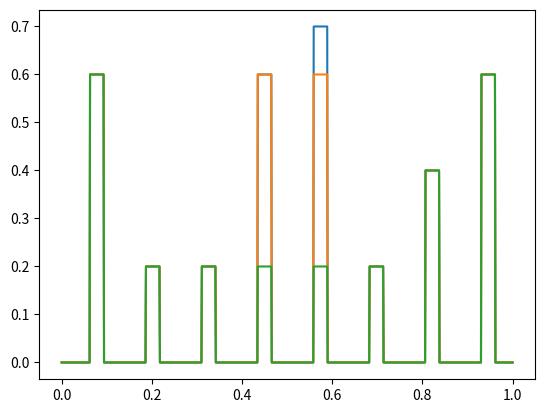
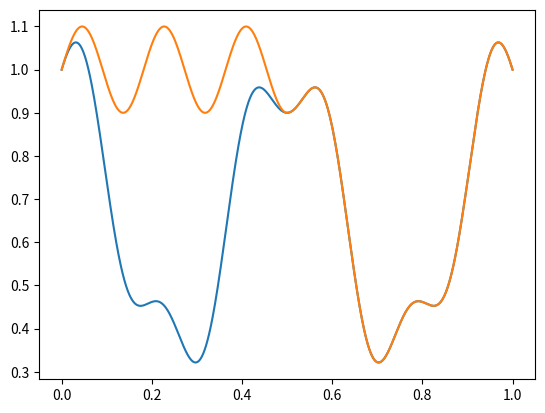

Write Python code to recreate these figures, in order.
import numpy as np 
import matplotlib.pyplot as plt

# geometric upper lower 
def lower_geometric_func(x):
    l = np.where(x  < 8/129,   0, np.where(x < 12/129,  0.6,0+x*0))
    l += np.where(x < 24/129,  0, np.where(x < 28/129,  0.2,0+x*0))
    l += np.where(x < 40/129,  0, np.where(x < 44/129,  0.2,0+x*0))
    l += np.where(x < 56/129,  0, np.where(x < 60/129,  0.6,0+x*0))
    l += np.where(x < 72/129,  0, np.where(x < 76/129,  0.7,0+x*0))
    l += np.where(x < 88/129,  0, np.where(x < 92/129,  0.2,0+x*0))
    l += np.where(x < 104/129, 0, np.where(x < 108/129, 0.4,0+x*0))
    l += np.where(x < 120/129, 0, np.where(x < 124/129, 0.6,0+x*0))
    return l

# geometric upper lower 
def lower_geometric_func2(x):
    l = np.where(x  < 8/129,   0, np.where(x < 12/129,  0.6,0+x*0))
    l += np.where(x < 24/129,  0, np.where(x < 28/129,  0.2,0+x*0))
    l += np.where(x < 40/129,  0, np.where(x < 44/129,  0.2,0+x*0))
    l += np.where(x < 56/129,  0, np.where(x < 60/129,  0.6,0+x*0))
    l += np.where(x < 72/129,  0, np.where(x < 76/129,  0.6,0+x*0))
    l += np.where(x < 88/129,  0, np.where(x < 92/129,  0.2,0+x*0))
    l += np.where(x < 104/129, 0, np.where(x < 108/129, 0.4,0+x*0))
    l += np.where(x < 120/129, 0, np.where(x < 124/129, 0.6,0+x*0))
    return l

# geometric upper lower 
def lower_sides_geometric_func(x):
    l = np.where(x  < 8/129,   0, np.where(x < 12/129,  0.6,0+x*0))
    l += np.where(x < 24/129,  0, np.where(x < 28/129,  0.2,0+x*0))
    l += np.where(x < 40/129,  0, np.where(x < 44/129,  0.2,0+x*0))
    l += np.where(x < 56/129,  0, np.where(x < 60/129,  0.2,0+x*0))
    l += np.where(x < 72/129,  0, np.where(x < 76/129,  0.2,0+x*0))
    l += np.where(x < 88/129,  0, np.where(x < 92/129,  0.2,0+x*0))
    l += np.where(x < 104/129, 0, np.where(x < 108/129, 0.4,0+x*0))
    l += np.where(x < 120/129, 0, np.where(x < 124/129, 0.6,0+x*0))
    return l

def upper_sin_func(x): 
    u = 1.1 * np.where(x <= 1,  0.7 + 0.3 * np.cos(np.pi * (2 + x * 4)), np.where(x < 0.7, 1, np.where(x < 0.7, 2,2)))
    return u + 0.1 * np.sin(11 * np.pi * x) - 0.1
    
def half_upper_sin_func(x): 
    u = 1.1 * np.where(x<0.5, 1, 0.7 + 0.3 * np.cos(np.pi * (2 + x * 4)))
    return u + 0.1 * np.sin(11 * np.pi * x) - 0.1 

if __name__ == '__main__':
    x = np.linspace(0,1,1001)
    plt.figure()
    plt.plot(x,lower_geometric_func(x))
    plt.plot(x,lower_geometric_func2(x))
    plt.plot(x,lower_sides_geometric_func(x))
    plt.figure()
    plt.plot(x,upper_sin_func(x))
    plt.plot(x,half_upper_sin_func(x))
    plt.show()